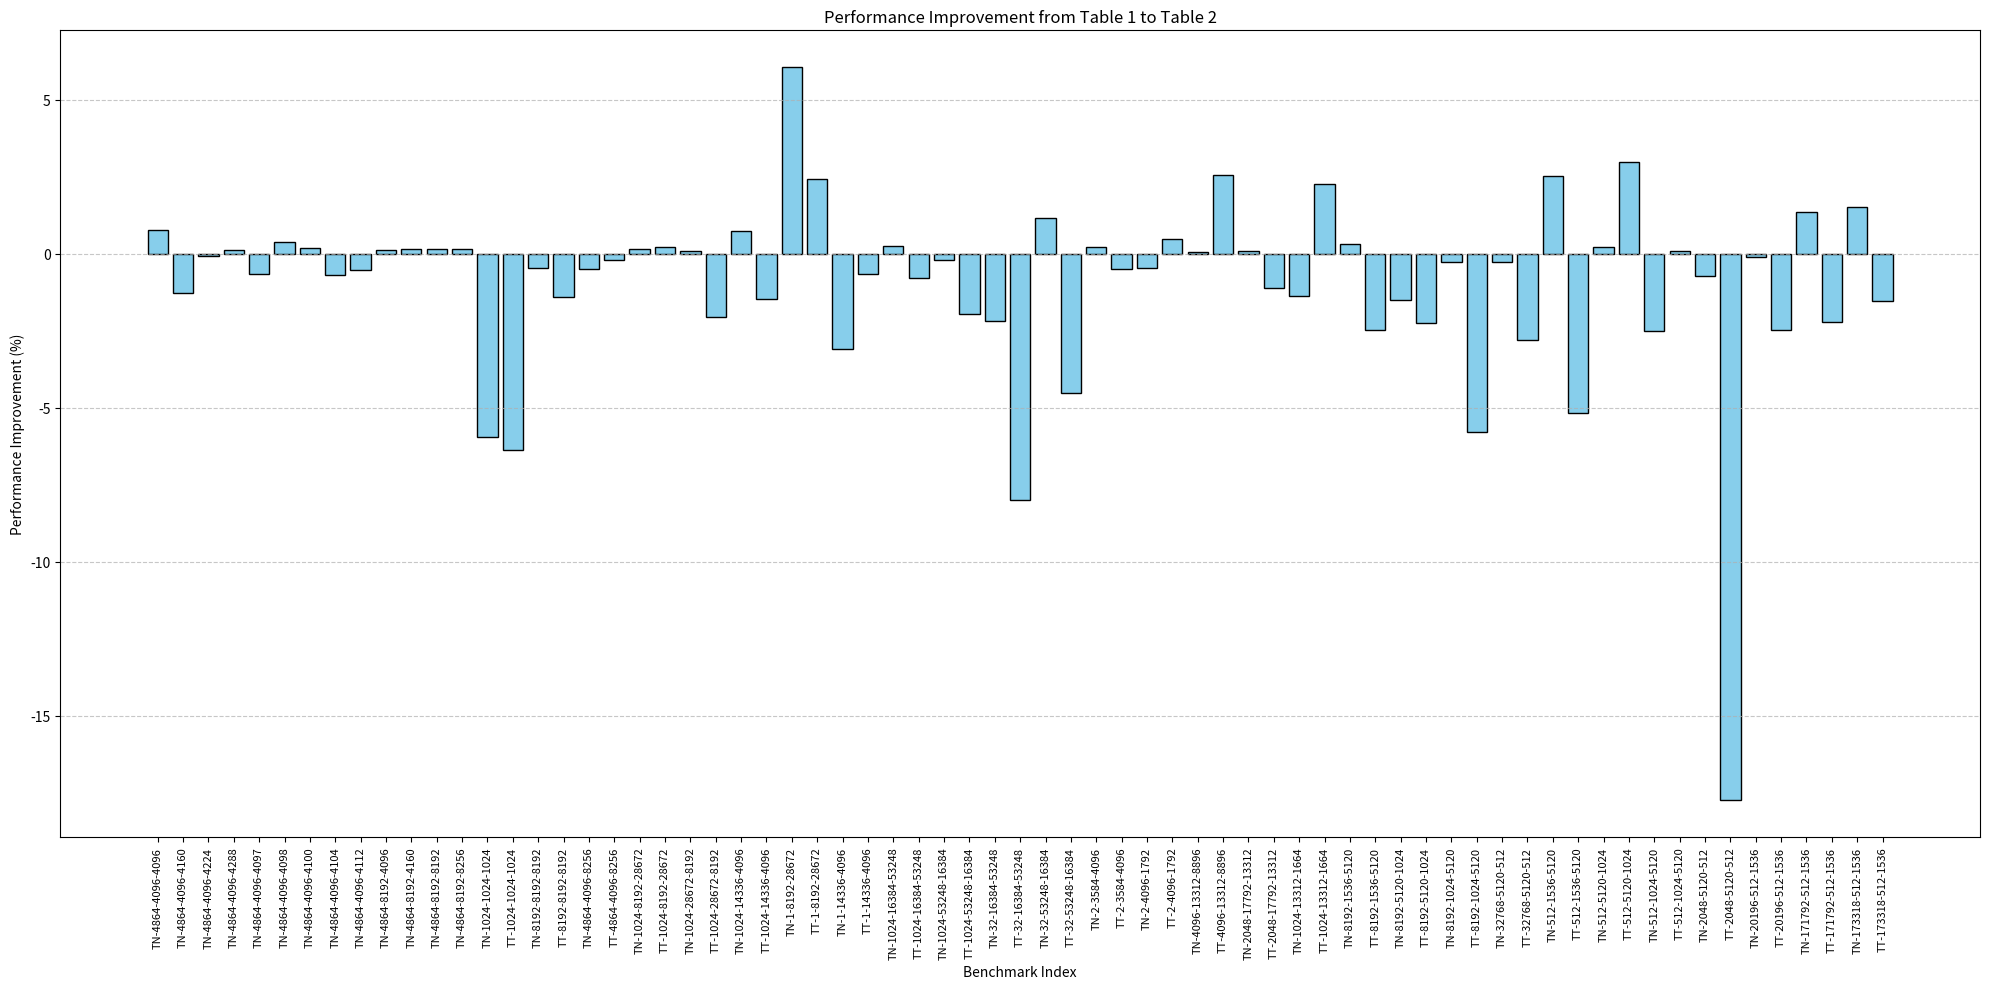

Recreate this plot in Python.
import pandas as pd
import matplotlib.pyplot as plt

columns = ["trans", "M", "N", "K", "TFLOPS", "us"]
# Update the data to include all rows for a comprehensive comparison
data1_full = [
    ["TN", 4864, 4096, 4096, 584.93, 279.02],
    ["TN", 4864, 4096, 4160, 601.13, 275.74],
    ["TN", 4864, 4096, 4224, 594.22, 283.24],
    ["TN", 4864, 4096, 4288, 595.81, 286.77],
    ["TN", 4864, 4096, 4097, 557.08, 293.04],
    ["TN", 4864, 4096, 4098, 569.48, 286.73],
    ["TN", 4864, 4096, 4100, 562.51, 290.43],
    ["TN", 4864, 4096, 4104, 576.34, 283.73],
    ["TN", 4864, 4096, 4112, 575.43, 284.74],
    ["TN", 4864, 8192, 4096, 587.32, 555.77],
    ["TN", 4864, 8192, 4160, 594.83, 557.33],
    ["TN", 4864, 8192, 8192, 602.45, 1083.6],
    ["TN", 4864, 8192, 8256, 609.07, 1080.2],
    ["TN", 1024, 1024, 1024, 201.98, 10.63],
    ["TT", 1024, 1024, 1024, 145.11, 14.80],
    ["TN", 8192, 8192, 8192, 547.65, 2007.7],
    ["TT", 8192, 8192, 8192, 376.20, 2922.7],
    ["TN", 4864, 4096, 8256, 612.97, 536.68],
    ["TT", 4864, 4096, 8256, 451.12, 729.23],
    ["TN", 1024, 8192, 28672, 434.00, 1108.4],
    ["TT", 1024, 8192, 28672, 318.58, 1509.9],
    ["TN", 1024, 28672, 8192, 479.55, 1003.1],
    ["TT", 1024, 28672, 8192, 360.16, 1335.6],
    ["TN", 1024, 14336, 4096, 494.28, 243.30],
    ["TT", 1024, 14336, 4096, 351.15, 342.47],
    ["TN", 1, 8192, 28672, 3.30, 142.38],
    ["TT", 1, 8192, 28672, 1.66, 282.62],
    ["TN", 1, 14336, 4096, 4.20, 27.95],
    ["TT", 1, 14336, 4096, 2.96, 39.66],
    ["TN", 1024, 16384, 53248, 519.84, 3437.0],
    ["TT", 1024, 16384, 53248, 366.42, 4876.1],
    ["TN", 1024, 53248, 16384, 535.60, 3335.9],
    ["TT", 1024, 53248, 16384, 374.01, 4777.2],
    ["TN", 32, 16384, 53248, 109.21, 511.28],
    ["TT", 32, 16384, 53248, 78.91, 707.59],
    ["TN", 32, 53248, 16384, 109.74, 508.79],
    ["TT", 32, 53248, 16384, 84.93, 657.46],
    ["TN", 2, 3584, 4096, 4.96, 11.84],
    ["TT", 2, 3584, 4096, 2.06, 28.47],
    ["TN", 2, 4096, 1792, 4.16, 7.05],
    ["TT", 2, 4096, 1792, 2.07, 14.18],
    ["TN", 4096, 13312, 8896, 565.51, 1715.5],
    ["TT", 4096, 13312, 8896, 372.44, 2604.8],
    ["TN", 2048, 17792, 13312, 537.96, 1803.3],
    ["TT", 2048, 17792, 13312, 358.68, 2704.7],
    ["TN", 1024, 13312, 1664, 446.30, 101.65],
    ["TT", 1024, 13312, 1664, 319.41, 142.03],
    ["TN", 8192, 1536, 5120, 457.50, 281.64],
    ["TT", 8192, 1536, 5120, 321.24, 401.10],
    ["TN", 8192, 5120, 1024, 388.02, 221.38],
    ["TT", 8192, 5120, 1024, 300.74, 285.62],
    ["TN", 8192, 1024, 5120, 444.67, 193.18],
    ["TT", 8192, 1024, 5120, 337.83, 254.27],
    ["TN", 32768, 5120, 512, 424.65, 404.56],
    ["TT", 32768, 5120, 512, 300.46, 571.78],
    ["TN", 512, 1536, 5120, 221.14, 36.42],
    ["TT", 512, 1536, 5120, 140.23, 57.43],
    ["TN", 512, 5120, 1024, 217.11, 24.73],
    ["TT", 512, 5120, 1024, 153.39, 35.00],
    ["TN", 512, 1024, 5120, 181.07, 29.65],
    ["TT", 512, 1024, 5120, 116.36, 46.14],
    ["TN", 2048, 5120, 512, 261.27, 41.10],
    ["TT", 2048, 5120, 512, 186.93, 57.44],
    ["TN", 20196, 512, 1536, 268.43, 118.34],
    ["TT", 20196, 512, 1536, 234.73, 135.33],
    ["TN", 171792, 512, 1536, 456.88, 591.42],
    ["TT", 171792, 512, 1536, 331.63, 814.78],
    ["TN", 173318, 512, 1536, 454.20, 600.19],
    ["TT", 173318, 512, 1536, 332.54, 819.77],
]

data2_full = [
    ['TN', 4864, 4096, 4096, 589.45, 276.88],
    ['TN', 4864, 4096, 4160, 593.38, 279.35],
    ['TN', 4864, 4096, 4224, 593.82, 283.44],
    ['TN', 4864, 4096, 4288, 596.54, 286.42],
    ['TN', 4864, 4096, 4097, 553.43, 294.97],
    ['TN', 4864, 4096, 4098, 571.66, 285.64],
    ['TN', 4864, 4096, 4100, 563.53, 289.9],
    ['TN', 4864, 4096, 4104, 572.37, 285.7],
    ['TN', 4864, 4096, 4112, 572.3, 286.29],
    ['TN', 4864, 8192, 4096, 588.05, 555.09],
    ['TN', 4864, 8192, 4160, 595.75, 556.47],
    ['TN', 4864, 8192, 8192, 603.45, 1081.8],
    ['TN', 4864, 8192, 8256, 609.99, 1078.6],
    ['TN', 1024, 1024, 1024, 189.93, 11.31],
    ['TT', 1024, 1024, 1024, 135.85, 15.81],
    ['TN', 8192, 8192, 8192, 545.03, 2017.3],
    ['TT', 8192, 8192, 8192, 370.94, 2964.1],
    ['TN', 4864, 4096, 8256, 610.0, 539.29],
    ['TT', 4864, 4096, 8256, 450.12, 730.85],
    ['TN', 1024, 8192, 28672, 434.64, 1106.7],
    ['TT', 1024, 8192, 28672, 319.22, 1506.9],
    ['TN', 1024, 28672, 8192, 480.0, 1002.2],
    ['TT', 1024, 28672, 8192, 352.8, 1363.5],
    ['TN', 1024, 14336, 4096, 497.89, 241.54],
    ['TT', 1024, 14336, 4096, 345.99, 347.57],
    ['TN', 1, 8192, 28672, 3.5, 134.29],
    ['TT', 1, 8192, 28672, 1.7, 276.77],
    ['TN', 1, 14336, 4096, 4.07, 28.86],
    ['TT', 1, 14336, 4096, 2.94, 39.96],
    ['TN', 1024, 16384, 53248, 521.05, 3429.0],
    ['TT', 1024, 16384, 53248, 363.56, 4914.5],
    ['TN', 1024, 53248, 16384, 534.43, 3343.2],
    ['TT', 1024, 53248, 16384, 366.7, 4872.4],
    ['TN', 32, 16384, 53248, 106.81, 522.77],
    ['TT', 32, 16384, 53248, 72.59, 769.15],
    ['TN', 32, 53248, 16384, 111.02, 502.93],
    ['TT', 32, 53248, 16384, 81.09, 688.56],
    ['TN', 2, 3584, 4096, 4.97, 11.81],
    ['TT', 2, 3584, 4096, 2.05, 28.58],
    ['TN', 2, 4096, 1792, 4.14, 7.09],
    ['TT', 2, 4096, 1792, 2.08, 14.1],
    ['TN', 4096, 13312, 8896, 565.84, 1714.5],
    ['TT', 4096, 13312, 8896, 381.94, 2540.0],
    ['TN', 2048, 17792, 13312, 538.47, 1801.6],
    ['TT', 2048, 17792, 13312, 354.63, 2735.6],
    ['TN', 1024, 13312, 1664, 440.23, 103.05],
    ['TT', 1024, 13312, 1664, 326.64, 138.89],
    ['TN', 8192, 1536, 5120, 458.98, 280.73],
    ['TT', 8192, 1536, 5120, 313.26, 411.32],
    ['TN', 8192, 5120, 1024, 382.15, 224.78],
    ['TT', 8192, 5120, 1024, 293.98, 292.19],
    ['TN', 8192, 1024, 5120, 443.51, 193.68],
    ['TT', 8192, 1024, 5120, 318.3, 269.87],
    ['TN', 32768, 5120, 512, 423.5, 405.66],
    ['TT', 32768, 5120, 512, 292.01, 588.34],
    ['TN', 512, 1536, 5120, 226.74, 35.52],
    ['TT', 512, 1536, 5120, 132.98, 60.56],
    ['TN', 512, 5120, 1024, 217.56, 24.68],
    ['TT', 512, 5120, 1024, 157.95, 33.99],
    ['TN', 512, 1024, 5120, 176.53, 30.41],
    ['TT', 512, 1024, 5120, 116.45, 46.1],
    ['TN', 2048, 5120, 512, 259.35, 41.4],
    ['TT', 2048, 5120, 512, 153.75, 69.84],
    ['TN', 20196, 512, 1536, 268.14, 118.47],
    ['TT', 20196, 512, 1536, 228.88, 138.79],
    ['TN', 171792, 512, 1536, 463.0, 583.6],
    ['TT', 171792, 512, 1536, 324.26, 833.29],
    ['TN', 173318, 512, 1536, 461.09, 591.22],
    ['TT', 173318, 512, 1536, 327.48, 832.43],
]

# Creating DataFrames
df1_full = pd.DataFrame(data1_full, columns=columns)
df2_full = pd.DataFrame(data2_full, columns=columns)

# Merging and calculating performance improvement
merged_full = pd.merge(df1_full, df2_full, on=["trans", "M", "N", "K"], suffixes=('_1', '_2'))
merged_full["Perf_Improvement_%"] = ((merged_full["TFLOPS_2"] - merged_full["TFLOPS_1"]) / merged_full["TFLOPS_1"]) * 100

# Plotting the full bar chart
plt.figure(figsize=(20, 10))
plt.bar(merged_full.index, merged_full["Perf_Improvement_%"], color='skyblue', edgecolor='black')
plt.xlabel("Benchmark Index")
plt.ylabel("Performance Improvement (%)")
plt.title("Performance Improvement from Table 1 to Table 2")
plt.xticks(merged_full.index, labels=merged_full[["trans", "M", "N", "K"]].apply(lambda x: f"{x.trans}-{x.M}-{x.N}-{x.K}", axis=1), rotation=90, fontsize=8)
plt.grid(axis="y", linestyle="--", alpha=0.7)
plt.tight_layout()
plt.show()

